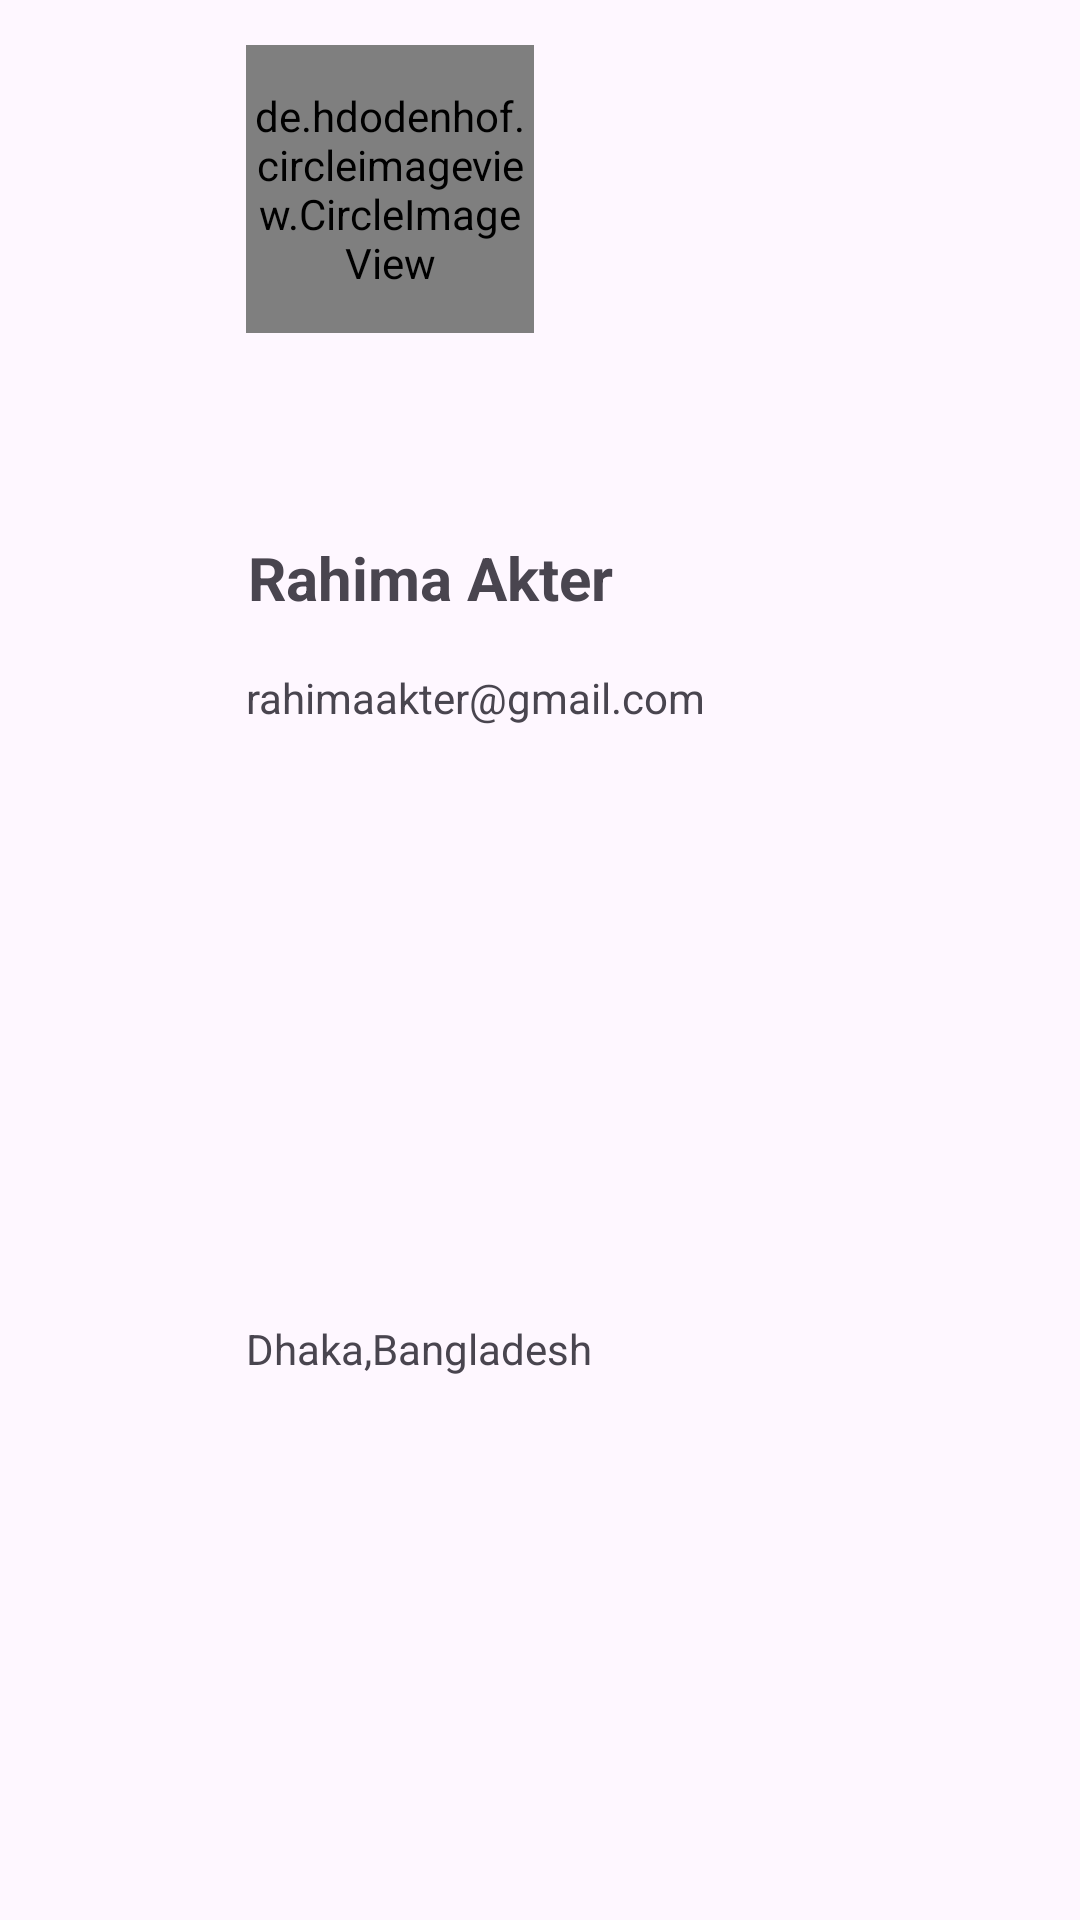

This screen was rendered from an Android layout file. Write that file and the resources it references.
<!-- AndroidManifest.xml: application theme Theme.LocationShareApp_083 -->
<!-- res/layout/nav_head.xml -->
<?xml version="1.0" encoding="utf-8"?>
<androidx.constraintlayout.widget.ConstraintLayout xmlns:android="http://schemas.android.com/apk/res/android"
    xmlns:tools="http://schemas.android.com/tools"
    android:layout_width="match_parent"
    android:layout_height="wrap_content"
    xmlns:app="http://schemas.android.com/apk/res-auto">

    <de.hdodenhof.circleimageview.CircleImageView
        android:id="@+id/profile_image"
        android:layout_width="96dp"
        android:layout_height="96dp"
        android:layout_marginTop="15dp"
        android:src="@drawable/person"
        app:civ_border_color="@color/black"
        app:layout_constraintEnd_toEndOf="parent"
        app:layout_constraintHorizontal_bias="0.311"
        app:layout_constraintStart_toStartOf="parent"
        app:layout_constraintTop_toTopOf="parent" />


    <TextView
        android:id="@+id/profileName"
        android:layout_width="wrap_content"
        android:layout_height="wrap_content"
        android:layout_marginStart="10dp"
        android:layout_marginTop="68dp"
        android:text="Rahima Akter"
        android:textSize="20sp"
        android:textStyle="bold"
        app:layout_constraintEnd_toEndOf="@+id/profile_image"
        app:layout_constraintHorizontal_bias="0.27"
        app:layout_constraintStart_toStartOf="@+id/profile_image"
        app:layout_constraintTop_toBottomOf="@+id/profile_image" />

    <TextView
        android:id="@+id/profileEmail"
        android:layout_width="wrap_content"
        android:layout_height="wrap_content"
        android:layout_marginTop="112dp"
        android:text="rahimaakter@gmail.com"
        app:layout_constraintEnd_toEndOf="@+id/profile_image"
        app:layout_constraintHorizontal_bias="0.0"
        app:layout_constraintStart_toStartOf="@+id/profile_image"
        app:layout_constraintTop_toBottomOf="@+id/profile_image" />

    <TextView
        android:id="@+id/profileAddress"
        android:layout_width="wrap_content"
        android:layout_height="wrap_content"
        android:layout_marginTop="148dp"
        android:text="Dhaka,Bangladesh"
        app:layout_constraintBottom_toBottomOf="parent"
        app:layout_constraintEnd_toEndOf="@+id/profile_image"
        app:layout_constraintHorizontal_bias="0.0"
        app:layout_constraintStart_toStartOf="@+id/profile_image"
        app:layout_constraintTop_toBottomOf="@+id/profile_image" />
</androidx.constraintlayout.widget.ConstraintLayout>
<!-- resources referenced by this layout -->
<resources>
  <style name="Theme.LocationShareApp_083" parent="Base.Theme.LocationShareApp_083" />
  <style name="Base.Theme.LocationShareApp_083" parent="Theme.Material3.DayNight">
          
          
      </style>
  <!-- not gathered from this repository: default colours our renderer supplied (Android Studio template values) -->
  <color name="black">#FF000000</color>
</resources>
